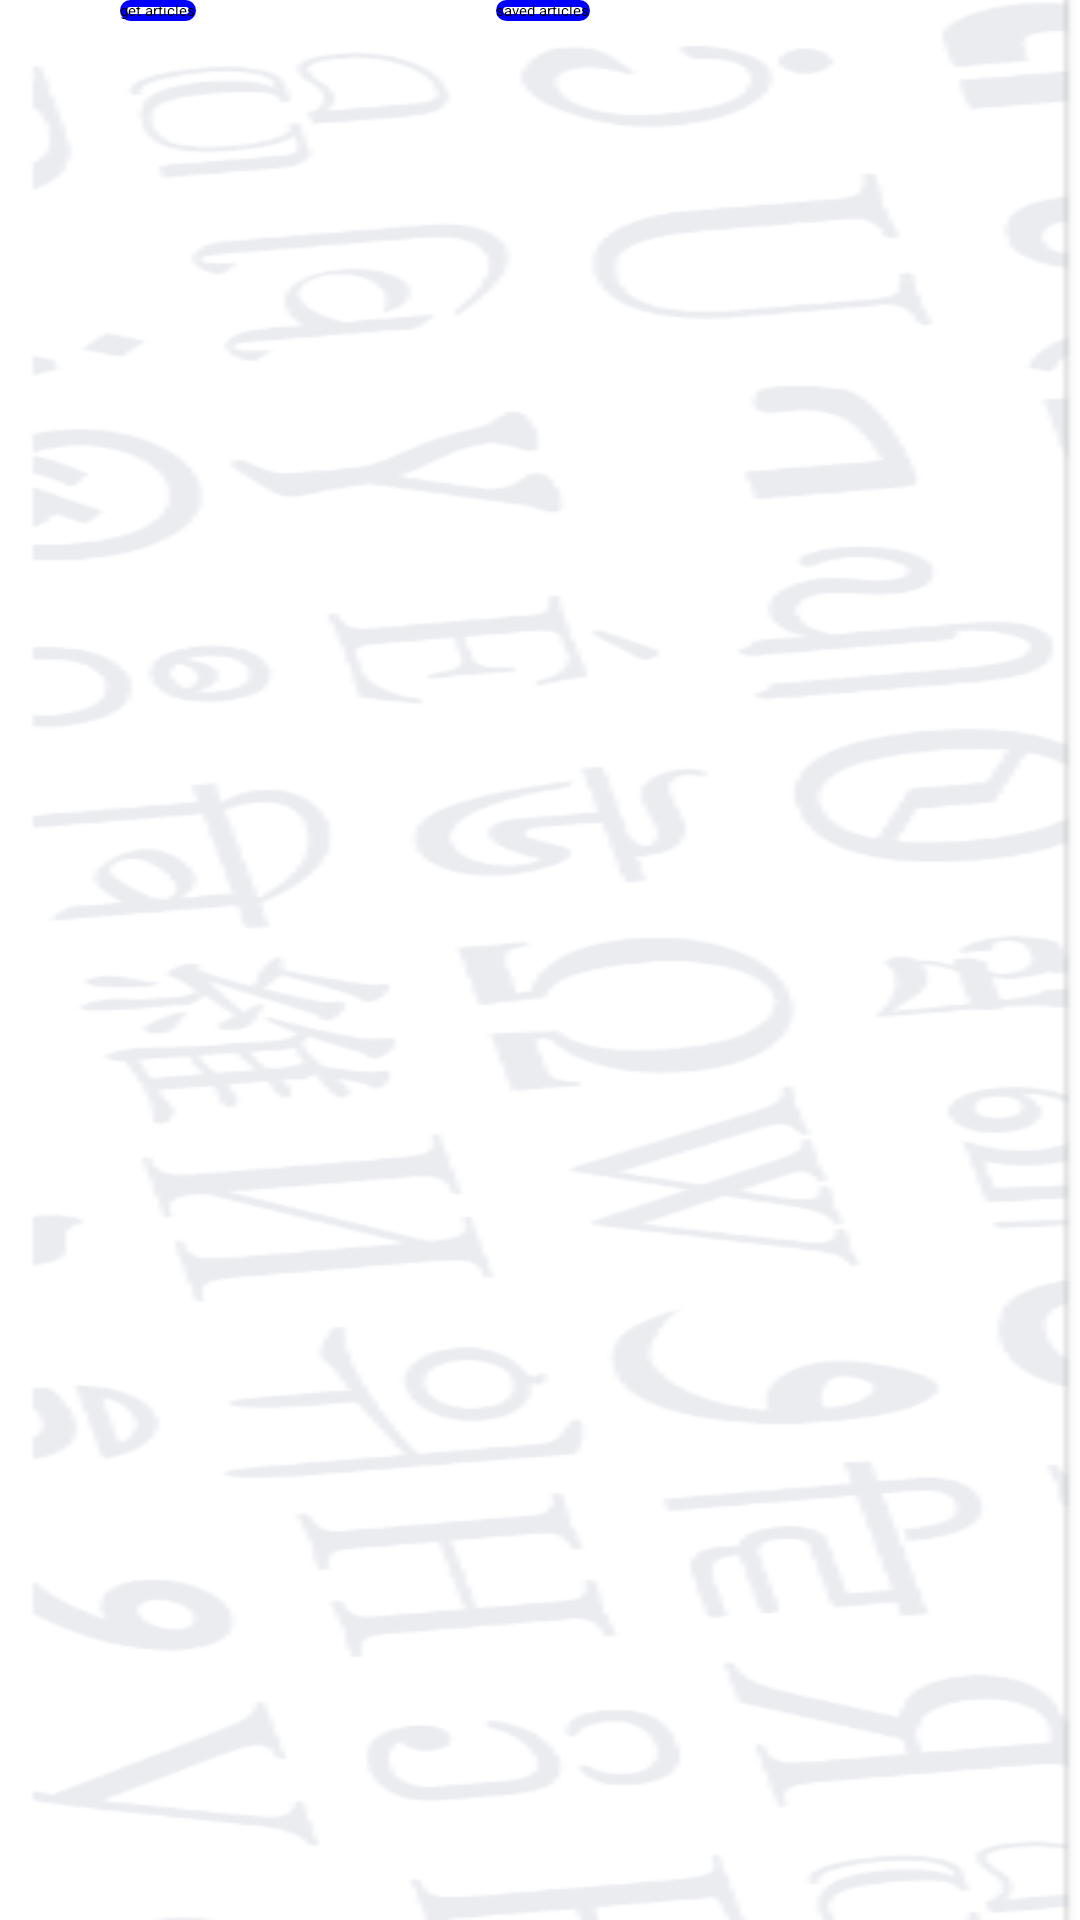

The Android layout XML behind this screen, and the referenced resources:
<!-- AndroidManifest.xml: application theme SplashTheme -->
<!-- res/layout/fragment_article_list.xml -->
<?xml version="1.0" encoding="utf-8"?>
<androidx.constraintlayout.widget.ConstraintLayout xmlns:android="http://schemas.android.com/apk/res/android"
    xmlns:tools="http://schemas.android.com/tools"
    android:layout_width="match_parent"
    android:layout_height="match_parent"
    android:background="@drawable/fondo"
    xmlns:app="http://schemas.android.com/apk/res-auto"
    tools:context=".views.ArticleListFragment">

    <androidx.appcompat.widget.AppCompatButton
        android:id="@+id/toFavourites"
        android:layout_width="wrap_content"
        android:layout_height="wrap_content"
        android:layout_marginStart="100dp"
        android:textColor="@color/black"
        android:background="@drawable/my_button_bg"
        android:text="saved articles"
        app:layout_constraintStart_toEndOf="@id/randomButton"
        app:layout_constraintTop_toBottomOf="@id/articleList" />

    <androidx.recyclerview.widget.RecyclerView
        android:id="@+id/articleList"
        android:layout_width="match_parent"
        android:layout_height="wrap_content"
        app:layout_constraintTop_toTopOf="parent"
        app:layout_constraintStart_toStartOf="parent" />

    <androidx.appcompat.widget.AppCompatButton
        android:id="@+id/randomButton"
        android:layout_width="wrap_content"
        android:layout_height="wrap_content"
        android:textColor="@color/black"
        android:background="@drawable/my_button_bg"
        android:text="get articles"
        app:layout_constraintTop_toBottomOf="@id/articleList"
        app:layout_constraintStart_toStartOf="parent"
        android:layout_marginLeft="40dp"/>




</androidx.constraintlayout.widget.ConstraintLayout>
<!-- resources referenced by this layout -->
<resources>
  <!-- drawable fondo: png bitmap (drawable-v24, 40396 bytes) -->
  <!-- drawable my_button_bg (drawable) -->
  <?xml version="1.0" encoding="utf-8"?>
  <shape xmlns:android="http://schemas.android.com/apk/res/android"
      android:shape="rectangle">
      <corners android:radius="40dp" />
      <stroke
          android:width="7px"
          android:color="#0000FF" />
  </shape>
  <!-- not gathered from this repository: default colours our renderer supplied (Android Studio template values) -->
  <color name="black">#FF000000</color>
</resources>
